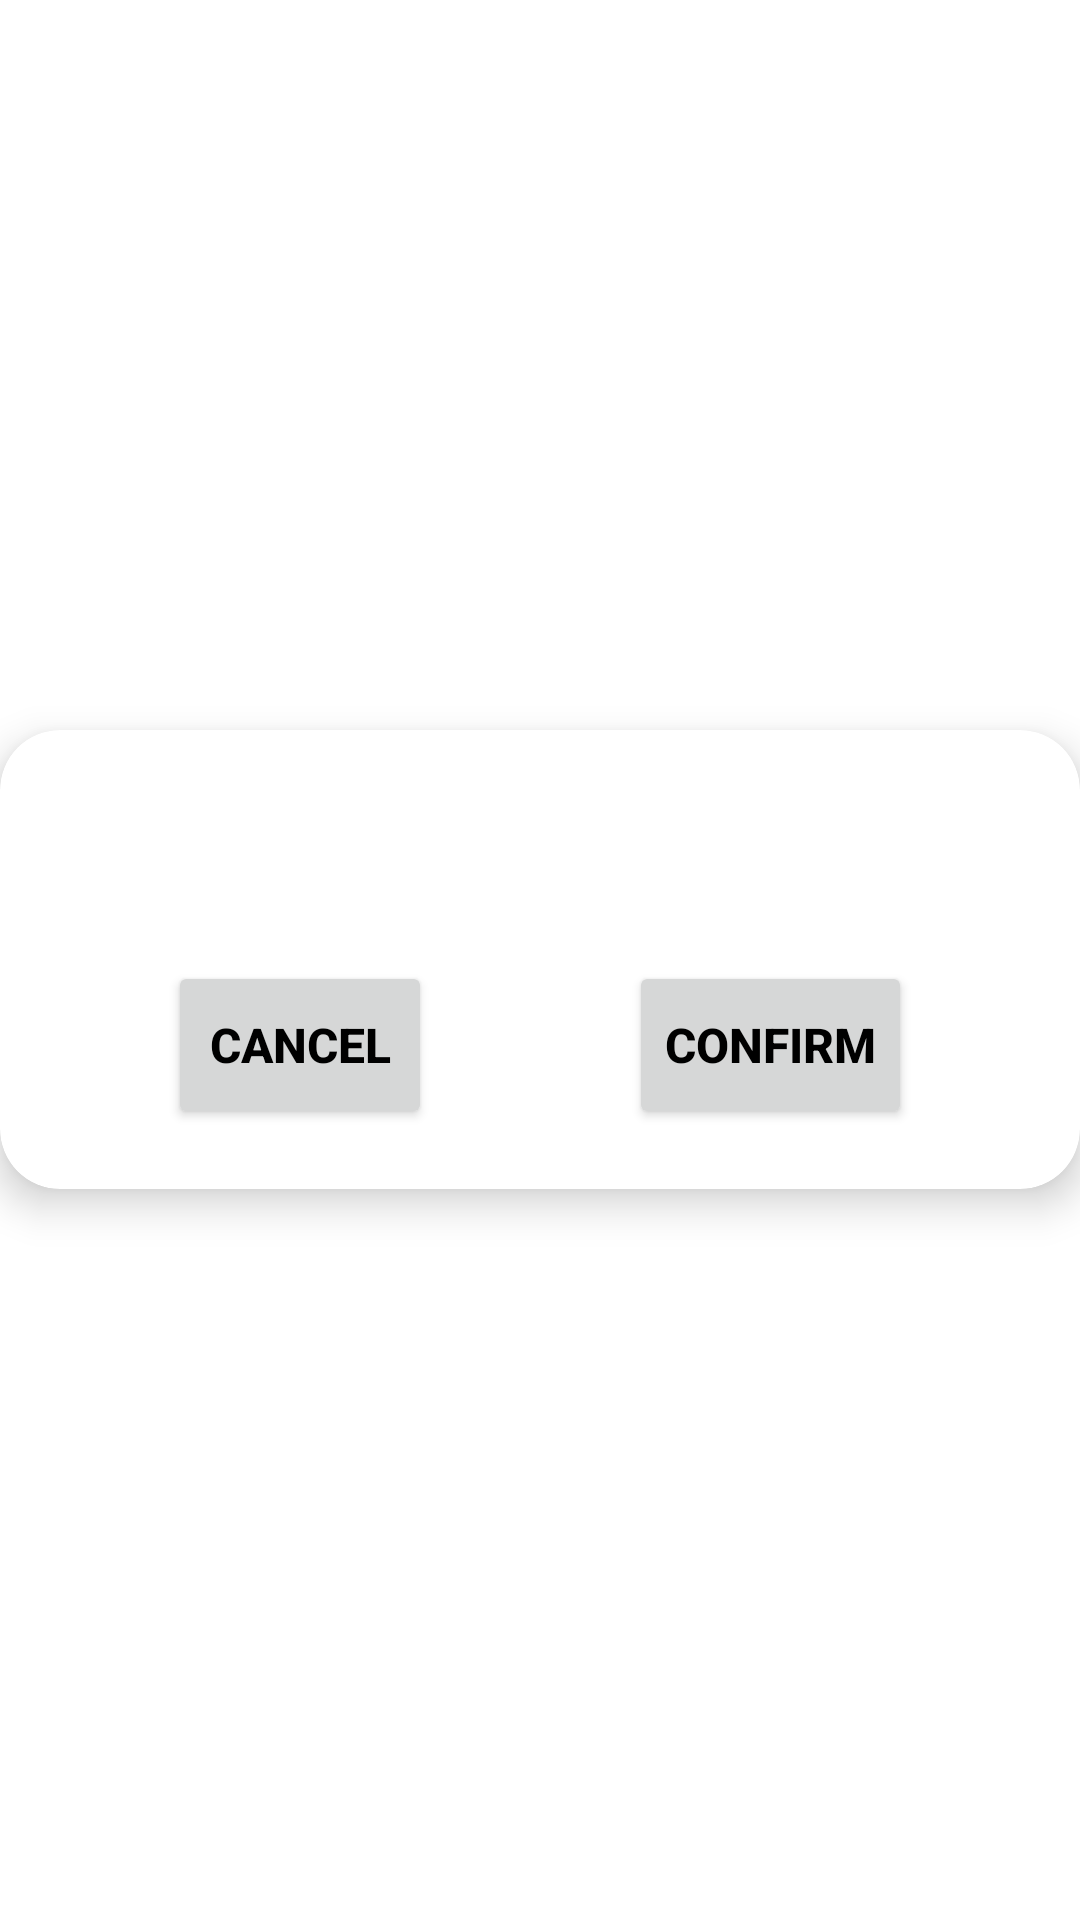

Produce the Android XML layout that renders to this screen, including the resource entries it uses.
<!-- AndroidManifest.xml: application theme Theme.PizzeriaApp -->
<!-- res/layout/dialog_cancel_order.xml -->
<FrameLayout xmlns:android="http://schemas.android.com/apk/res/android"
    xmlns:app="http://schemas.android.com/apk/res-auto"
    xmlns:tools="http://schemas.android.com/tools"
    android:layout_width="match_parent"
    android:layout_height="match_parent"
    android:background="#00FFFFFF">

    <androidx.cardview.widget.CardView
        android:id="@+id/cardView"
        android:layout_width="match_parent"
        android:layout_height="wrap_content"
        android:layout_gravity="center"
        android:background="#8C8C8C"
        app:cardCornerRadius="20dp"
        app:cardElevation="8dp">

        <androidx.constraintlayout.widget.ConstraintLayout
            android:layout_width="match_parent"
            android:layout_height="match_parent">


            <TextView
                android:id="@+id/txt_cancel_order"
                android:layout_width="match_parent"
                android:layout_height="wrap_content"
                android:layout_marginStart="25dp"
                android:layout_marginTop="10dp"
                android:layout_marginEnd="10dp"
                android:layout_marginBottom="40dp"
                android:textColor="?android:textColorPrimary"
                android:textSize="20sp"
                android:textStyle="bold"
                app:layout_constraintEnd_toEndOf="parent"
                app:layout_constraintStart_toStartOf="parent"
                app:layout_constraintTop_toTopOf="parent"
                app:layout_constraintBottom_toTopOf="@+id/btn_dialog_cancel"
                tools:text="Cancel the order?"/>

            <Button
                android:id="@+id/btn_dialog_cancel"
                android:layout_width="wrap_content"
                android:layout_height="56dp"
                android:layout_marginStart="10dp"
                android:layout_marginEnd="10dp"
                android:layout_marginBottom="20dp"
                android:text="@string/cancel_Button"
                android:textSize="16sp"
                android:textStyle="bold"
                app:layout_constraintBottom_toBottomOf="parent"
                app:layout_constraintEnd_toStartOf="@+id/btn_dialog_confirm"
                app:layout_constraintStart_toStartOf="parent" />

            <Button
                android:id="@+id/btn_dialog_confirm"
                android:layout_width="wrap_content"
                android:layout_height="56dp"
                android:layout_marginStart="10dp"
                android:layout_marginEnd="10dp"
                android:layout_marginBottom="20dp"
                android:text="@string/confirm_Button"
                android:textSize="16sp"
                android:textStyle="bold"
                app:layout_constraintBottom_toBottomOf="parent"
                app:layout_constraintEnd_toEndOf="parent"
                app:layout_constraintStart_toEndOf="@+id/btn_dialog_cancel" />

        </androidx.constraintlayout.widget.ConstraintLayout>

    </androidx.cardview.widget.CardView>
</FrameLayout>
<!-- resources referenced by this layout -->
<resources>
  <string name="cancel_Button">Cancel</string>
  <string name="confirm_Button">Confirm</string>
  <style name="Theme.PizzeriaApp" parent="Theme.MaterialComponents.DayNight.DarkActionBar">
          
          <item name="colorPrimary">@color/red</item>
          <item name="colorPrimaryVariant">@color/red_dark</item>
          <item name="colorOnPrimary">@color/white</item>
          
          <item name="colorSecondary">@color/teal_200</item>
          <item name="colorSecondaryVariant">@color/teal_700</item>
          <item name="colorOnSecondary">@color/black</item>
          
          <item name="android:statusBarColor" tools:targetApi="l">?attr/colorPrimaryVariant</item>
          
          <item name="android:textColorPrimary">@color/black</item>
      </style>
  <color name="red">#FFD41A1D</color>
  <color name="red_dark">#9a0007</color>
  <color name="white">#FFFFFFFF</color>
  <color name="teal_200">#FF03DAC5</color>
  <color name="teal_700">#FF018786</color>
  <color name="black">#FF000000</color>
</resources>
